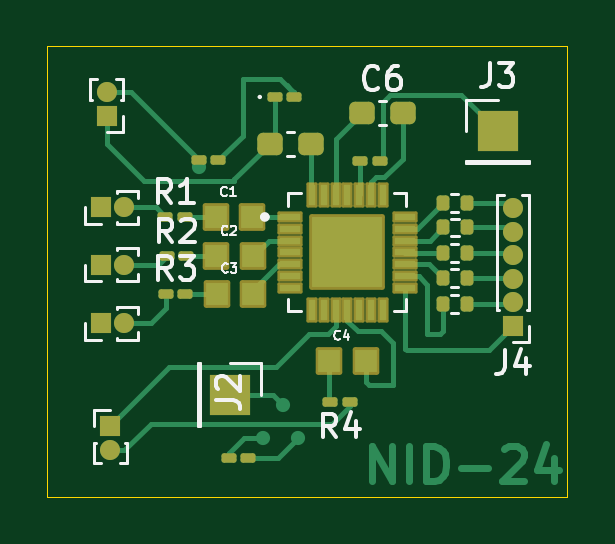
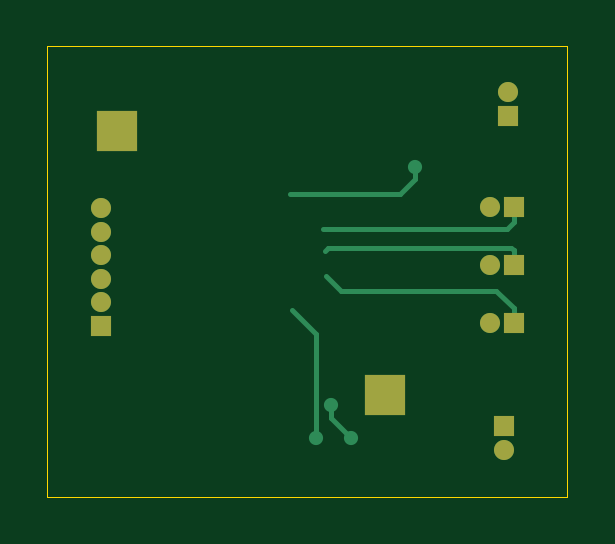
Circuit board: 9 layer files. Board 22.0 x 19.1 mm.
- bottom_copper: pcb-B_Cu.gbr (3342 bytes)
- bottom_mask: pcb-B_Mask.gbr (1217 bytes)
- paste: pcb-B_Paste.gbr (474 bytes)
- bottom_silk: pcb-B_Silkscreen.gbr (475 bytes)
- outline: pcb-Edge_Cuts.gbr (629 bytes)
- top_copper: pcb-F_Cu.gbr (16429 bytes)
- top_mask: pcb-F_Mask.gbr (4845 bytes)
- paste: pcb-F_Paste.gbr (4176 bytes)
- top_silk: pcb-F_Silkscreen.gbr (17388 bytes)

=== bottom_copper: pcb-B_Cu.gbr ===
%TF.GenerationSoftware,KiCad,Pcbnew,7.0.11+dfsg-1build4*%
%TF.CreationDate,2026-03-19T18:50:22+05:30*%
%TF.ProjectId,pcb,7063622e-6b69-4636-9164-5f7063625858,rev?*%
%TF.SameCoordinates,Original*%
%TF.FileFunction,Copper,L2,Bot*%
%TF.FilePolarity,Positive*%
%FSLAX46Y46*%
G04 Gerber Fmt 4.6, Leading zero omitted, Abs format (unit mm)*
G04 Created by KiCad (PCBNEW 7.0.11+dfsg-1build4) date 2026-03-19 18:50:22*
%MOMM*%
%LPD*%
G01*
G04 APERTURE LIST*
%TA.AperFunction,ComponentPad*%
%ADD10R,0.850000X0.850000*%
%TD*%
%TA.AperFunction,ComponentPad*%
%ADD11O,0.850000X0.850000*%
%TD*%
%TA.AperFunction,ComponentPad*%
%ADD12R,1.700000X1.700000*%
%TD*%
%TA.AperFunction,ViaPad*%
%ADD13C,0.600000*%
%TD*%
%TA.AperFunction,Conductor*%
%ADD14C,0.200000*%
%TD*%
G04 APERTURE END LIST*
D10*
%TO.P,J4,1,Pin_1*%
%TO.N,Net-(J4-Pin_1)*%
X136550000Y-71700000D03*
D11*
%TO.P,J4,2,Pin_2*%
%TO.N,Net-(J4-Pin_2)*%
X136550000Y-70700000D03*
%TO.P,J4,3,Pin_3*%
%TO.N,Net-(J4-Pin_3)*%
X136550000Y-69700000D03*
%TO.P,J4,4,Pin_4*%
%TO.N,Net-(J4-Pin_4)*%
X136550000Y-68700000D03*
%TO.P,J4,5,Pin_5*%
%TO.N,Net-(J4-Pin_5)*%
X136550000Y-67700000D03*
%TO.P,J4,6,Pin_6*%
%TO.N,Net-(J4-Pin_6)*%
X136550000Y-66700000D03*
%TD*%
D12*
%TO.P,J2,1,Pin_1*%
%TO.N,Net-(J2-Pin_1)*%
X124550000Y-74600000D03*
%TD*%
%TO.P,J3,1,Pin_1*%
%TO.N,Net-(J3-Pin_1)*%
X135900000Y-63450000D03*
%TD*%
D10*
%TO.P,IE3,1,Pin_1*%
%TO.N,Net-(IE3-Pin_1)*%
X119100000Y-71575000D03*
D11*
%TO.P,IE3,2,Pin_2*%
%TO.N,Net-(IE3-Pin_2)*%
X120100000Y-71575000D03*
%TD*%
D10*
%TO.P,J5,1,Pin_1*%
%TO.N,Net-(D1-K)*%
X119350000Y-62800000D03*
D11*
%TO.P,J5,2,Pin_2*%
%TO.N,Net-(J5-Pin_2)*%
X119350000Y-61800000D03*
%TD*%
D10*
%TO.P,IE1,1,Pin_1*%
%TO.N,Net-(IE1-Pin_1)*%
X119100000Y-66675000D03*
D11*
%TO.P,IE1,2,Pin_2*%
%TO.N,Net-(IE1-Pin_2)*%
X120100000Y-66675000D03*
%TD*%
D10*
%TO.P,J1,1,Pin_1*%
%TO.N,Net-(J1-Pin_1)*%
X119500000Y-75950000D03*
D11*
%TO.P,J1,2,Pin_2*%
%TO.N,Net-(J1-Pin_2)*%
X119500000Y-76950000D03*
%TD*%
D10*
%TO.P,IE2,1,Pin_1*%
%TO.N,Net-(IE2-Pin_1)*%
X119100000Y-69100000D03*
D11*
%TO.P,IE2,2,Pin_2*%
%TO.N,Net-(IE2-Pin_2)*%
X120100000Y-69100000D03*
%TD*%
D13*
%TO.N,Net-(J5-Pin_2)*%
X123275000Y-64975000D03*
%TO.N,Net-(J2-Pin_1)*%
X126825000Y-75025000D03*
X125975000Y-76450000D03*
%TO.N,Net-(U1-RLDOUT)*%
X127450000Y-76425000D03*
%TD*%
D14*
%TO.N,Net-(J5-Pin_2)*%
X123275000Y-64975000D02*
X123275000Y-65475000D01*
X123900000Y-66100000D02*
X128550000Y-66100000D01*
X123275000Y-65475000D02*
X123900000Y-66100000D01*
%TO.N,Net-(IE1-Pin_1)*%
X119375000Y-67575000D02*
X127150000Y-67575000D01*
X119100000Y-66675000D02*
X119100000Y-67300000D01*
X119100000Y-67300000D02*
X119375000Y-67575000D01*
%TO.N,Net-(IE2-Pin_1)*%
X119100000Y-68475000D02*
X119200000Y-68375000D01*
X119100000Y-69100000D02*
X119100000Y-68475000D01*
X119200000Y-68375000D02*
X126950000Y-68375000D01*
X126950000Y-68375000D02*
X127100000Y-68525000D01*
%TO.N,Net-(IE3-Pin_1)*%
X119100000Y-71575000D02*
X119100000Y-70950000D01*
X119100000Y-70950000D02*
X119825000Y-70225000D01*
X119825000Y-70225000D02*
X126400000Y-70225000D01*
X126400000Y-70225000D02*
X127025000Y-69600000D01*
%TO.N,Net-(J2-Pin_1)*%
X126825000Y-75600000D02*
X125975000Y-76450000D01*
X126825000Y-75025000D02*
X126825000Y-75600000D01*
%TO.N,Net-(U1-RLDOUT)*%
X127450000Y-76425000D02*
X127450000Y-72025000D01*
X127450000Y-72025000D02*
X128462500Y-71012500D01*
%TD*%
M02*

=== bottom_mask: pcb-B_Mask.gbr ===
%TF.GenerationSoftware,KiCad,Pcbnew,7.0.11+dfsg-1build4*%
%TF.CreationDate,2026-03-19T18:50:23+05:30*%
%TF.ProjectId,pcb,7063622e-6b69-4636-9164-5f7063625858,rev?*%
%TF.SameCoordinates,Original*%
%TF.FileFunction,Soldermask,Bot*%
%TF.FilePolarity,Negative*%
%FSLAX46Y46*%
G04 Gerber Fmt 4.6, Leading zero omitted, Abs format (unit mm)*
G04 Created by KiCad (PCBNEW 7.0.11+dfsg-1build4) date 2026-03-19 18:50:23*
%MOMM*%
%LPD*%
G01*
G04 APERTURE LIST*
%ADD10R,0.850000X0.850000*%
%ADD11O,0.850000X0.850000*%
%ADD12R,1.700000X1.700000*%
G04 APERTURE END LIST*
D10*
%TO.C,J4*%
X136550000Y-71700000D03*
D11*
X136550000Y-70700000D03*
X136550000Y-69700000D03*
X136550000Y-68700000D03*
X136550000Y-67700000D03*
X136550000Y-66700000D03*
%TD*%
D12*
%TO.C,J2*%
X124550000Y-74600000D03*
%TD*%
%TO.C,J3*%
X135900000Y-63450000D03*
%TD*%
D10*
%TO.C,IE3*%
X119100000Y-71575000D03*
D11*
X120100000Y-71575000D03*
%TD*%
D10*
%TO.C,J5*%
X119350000Y-62800000D03*
D11*
X119350000Y-61800000D03*
%TD*%
D10*
%TO.C,IE1*%
X119100000Y-66675000D03*
D11*
X120100000Y-66675000D03*
%TD*%
D10*
%TO.C,J1*%
X119500000Y-75950000D03*
D11*
X119500000Y-76950000D03*
%TD*%
D10*
%TO.C,IE2*%
X119100000Y-69100000D03*
D11*
X120100000Y-69100000D03*
%TD*%
M02*

=== paste: pcb-B_Paste.gbr ===
%TF.GenerationSoftware,KiCad,Pcbnew,7.0.11+dfsg-1build4*%
%TF.CreationDate,2026-03-19T18:50:22+05:30*%
%TF.ProjectId,pcb,7063622e-6b69-4636-9164-5f7063625858,rev?*%
%TF.SameCoordinates,Original*%
%TF.FileFunction,Paste,Bot*%
%TF.FilePolarity,Positive*%
%FSLAX46Y46*%
G04 Gerber Fmt 4.6, Leading zero omitted, Abs format (unit mm)*
G04 Created by KiCad (PCBNEW 7.0.11+dfsg-1build4) date 2026-03-19 18:50:22*
%MOMM*%
%LPD*%
G01*
G04 APERTURE LIST*
G04 APERTURE END LIST*
M02*

=== bottom_silk: pcb-B_Silkscreen.gbr ===
%TF.GenerationSoftware,KiCad,Pcbnew,7.0.11+dfsg-1build4*%
%TF.CreationDate,2026-03-19T18:50:23+05:30*%
%TF.ProjectId,pcb,7063622e-6b69-4636-9164-5f7063625858,rev?*%
%TF.SameCoordinates,Original*%
%TF.FileFunction,Legend,Bot*%
%TF.FilePolarity,Positive*%
%FSLAX46Y46*%
G04 Gerber Fmt 4.6, Leading zero omitted, Abs format (unit mm)*
G04 Created by KiCad (PCBNEW 7.0.11+dfsg-1build4) date 2026-03-19 18:50:23*
%MOMM*%
%LPD*%
G01*
G04 APERTURE LIST*
G04 APERTURE END LIST*
M02*

=== outline: pcb-Edge_Cuts.gbr ===
%TF.GenerationSoftware,KiCad,Pcbnew,7.0.11+dfsg-1build4*%
%TF.CreationDate,2026-03-19T18:50:23+05:30*%
%TF.ProjectId,pcb,7063622e-6b69-4636-9164-5f7063625858,rev?*%
%TF.SameCoordinates,Original*%
%TF.FileFunction,Profile,NP*%
%FSLAX46Y46*%
G04 Gerber Fmt 4.6, Leading zero omitted, Abs format (unit mm)*
G04 Created by KiCad (PCBNEW 7.0.11+dfsg-1build4) date 2026-03-19 18:50:23*
%MOMM*%
%LPD*%
G01*
G04 APERTURE LIST*
%TA.AperFunction,Profile*%
%ADD10C,0.050000*%
%TD*%
G04 APERTURE END LIST*
D10*
X116825000Y-59850000D02*
X138850000Y-59850000D01*
X138850000Y-78925000D01*
X116825000Y-78925000D01*
X116825000Y-59850000D01*
M02*

=== top_copper: pcb-F_Cu.gbr (16429 bytes, source omitted) ===
=== top_mask: pcb-F_Mask.gbr ===
%TF.GenerationSoftware,KiCad,Pcbnew,7.0.11+dfsg-1build4*%
%TF.CreationDate,2026-03-19T18:50:23+05:30*%
%TF.ProjectId,pcb,7063622e-6b69-4636-9164-5f7063625858,rev?*%
%TF.SameCoordinates,Original*%
%TF.FileFunction,Soldermask,Top*%
%TF.FilePolarity,Negative*%
%FSLAX46Y46*%
G04 Gerber Fmt 4.6, Leading zero omitted, Abs format (unit mm)*
G04 Created by KiCad (PCBNEW 7.0.11+dfsg-1build4) date 2026-03-19 18:50:23*
%MOMM*%
%LPD*%
G01*
G04 APERTURE LIST*
G04 Aperture macros list*
%AMRoundRect*
0 Rectangle with rounded corners*
0 $1 Rounding radius*
0 $2 $3 $4 $5 $6 $7 $8 $9 X,Y pos of 4 corners*
0 Add a 4 corners polygon primitive as box body*
4,1,4,$2,$3,$4,$5,$6,$7,$8,$9,$2,$3,0*
0 Add four circle primitives for the rounded corners*
1,1,$1+$1,$2,$3*
1,1,$1+$1,$4,$5*
1,1,$1+$1,$6,$7*
1,1,$1+$1,$8,$9*
0 Add four rect primitives between the rounded corners*
20,1,$1+$1,$2,$3,$4,$5,0*
20,1,$1+$1,$4,$5,$6,$7,0*
20,1,$1+$1,$6,$7,$8,$9,0*
20,1,$1+$1,$8,$9,$2,$3,0*%
G04 Aperture macros list end*
%ADD10RoundRect,0.102000X-0.460000X-0.485000X0.460000X-0.485000X0.460000X0.485000X-0.460000X0.485000X0*%
%ADD11RoundRect,0.059250X-0.472750X-0.177750X0.472750X-0.177750X0.472750X0.177750X-0.472750X0.177750X0*%
%ADD12RoundRect,0.059250X-0.177750X-0.472750X0.177750X-0.472750X0.177750X0.472750X-0.177750X0.472750X0*%
%ADD13RoundRect,0.102000X-1.500000X-1.500000X1.500000X-1.500000X1.500000X1.500000X-1.500000X1.500000X0*%
%ADD14R,0.850000X0.850000*%
%ADD15O,0.850000X0.850000*%
%ADD16RoundRect,0.100000X-0.217500X-0.100000X0.217500X-0.100000X0.217500X0.100000X-0.217500X0.100000X0*%
%ADD17R,1.700000X1.700000*%
%ADD18RoundRect,0.100000X0.217500X0.100000X-0.217500X0.100000X-0.217500X-0.100000X0.217500X-0.100000X0*%
%ADD19RoundRect,0.237500X-0.300000X-0.237500X0.300000X-0.237500X0.300000X0.237500X-0.300000X0.237500X0*%
%ADD20RoundRect,0.135000X-0.135000X-0.185000X0.135000X-0.185000X0.135000X0.185000X-0.135000X0.185000X0*%
%ADD21RoundRect,0.237500X0.300000X0.237500X-0.300000X0.237500X-0.300000X-0.237500X0.300000X-0.237500X0*%
G04 APERTURE END LIST*
D10*
%TO.C,C2*%
X123990000Y-68750000D03*
X125540000Y-68750000D03*
%TD*%
D11*
%TO.C,U1*%
X127105000Y-67080000D03*
X127105000Y-67580000D03*
X127105000Y-68080000D03*
X127105000Y-68580000D03*
X127105000Y-69080000D03*
X127105000Y-69580000D03*
X127105000Y-70080000D03*
D12*
X128040000Y-71015000D03*
X128540000Y-71015000D03*
X129040000Y-71015000D03*
X129540000Y-71015000D03*
X130040000Y-71015000D03*
X130540000Y-71015000D03*
X131040000Y-71015000D03*
D11*
X131975000Y-70080000D03*
X131975000Y-69580000D03*
X131975000Y-69080000D03*
X131975000Y-68580000D03*
X131975000Y-68080000D03*
X131975000Y-67580000D03*
X131975000Y-67080000D03*
D12*
X131040000Y-66145000D03*
X130540000Y-66145000D03*
X130040000Y-66145000D03*
X129540000Y-66145000D03*
X129040000Y-66145000D03*
X128540000Y-66145000D03*
X128040000Y-66145000D03*
D13*
X129540000Y-68580000D03*
%TD*%
D14*
%TO.C,J4*%
X136550000Y-71700000D03*
D15*
X136550000Y-70700000D03*
X136550000Y-69700000D03*
X136550000Y-68700000D03*
X136550000Y-67700000D03*
X136550000Y-66700000D03*
%TD*%
D16*
%TO.C,R3*%
X121867500Y-70325000D03*
X122682500Y-70325000D03*
%TD*%
D17*
%TO.C,J2*%
X124550000Y-74600000D03*
%TD*%
D18*
%TO.C,R12*%
X124082500Y-64675000D03*
X123267500Y-64675000D03*
%TD*%
D19*
%TO.C,C6*%
X130150000Y-62675000D03*
X131875000Y-62675000D03*
%TD*%
D20*
%TO.C,R8*%
X133585000Y-67525000D03*
X134605000Y-67525000D03*
%TD*%
D10*
%TO.C,C1*%
X123960000Y-67090000D03*
X125510000Y-67090000D03*
%TD*%
D16*
%TO.C,R2*%
X121885000Y-68750000D03*
X122700000Y-68750000D03*
%TD*%
D17*
%TO.C,J3*%
X135900000Y-63450000D03*
%TD*%
D20*
%TO.C,R11*%
X133575000Y-70775000D03*
X134595000Y-70775000D03*
%TD*%
D14*
%TO.C,IE3*%
X119100000Y-71575000D03*
D15*
X120100000Y-71575000D03*
%TD*%
D20*
%TO.C,R9*%
X133575000Y-68600000D03*
X134595000Y-68600000D03*
%TD*%
D14*
%TO.C,J5*%
X119350000Y-62800000D03*
D15*
X119350000Y-61800000D03*
%TD*%
D16*
%TO.C,D1*%
X126460000Y-62000000D03*
X127275000Y-62000000D03*
%TD*%
D14*
%TO.C,IE1*%
X119100000Y-66675000D03*
D15*
X120100000Y-66675000D03*
%TD*%
D16*
%TO.C,R1*%
X121835000Y-67075000D03*
X122650000Y-67075000D03*
%TD*%
%TO.C,R5*%
X124535000Y-77275000D03*
X125350000Y-77275000D03*
%TD*%
D20*
%TO.C,R7*%
X133575000Y-66475000D03*
X134595000Y-66475000D03*
%TD*%
D14*
%TO.C,J1*%
X119500000Y-75950000D03*
D15*
X119500000Y-76950000D03*
%TD*%
D10*
%TO.C,C3*%
X124000000Y-70330000D03*
X125550000Y-70330000D03*
%TD*%
D14*
%TO.C,IE2*%
X119100000Y-69100000D03*
D15*
X120100000Y-69100000D03*
%TD*%
D10*
%TO.C,C4*%
X128765000Y-73175000D03*
X130315000Y-73175000D03*
%TD*%
D16*
%TO.C,R6*%
X130092500Y-64700000D03*
X130907500Y-64700000D03*
%TD*%
D18*
%TO.C,R4*%
X129632500Y-74900000D03*
X128817500Y-74900000D03*
%TD*%
D20*
%TO.C,R10*%
X133575000Y-69675000D03*
X134595000Y-69675000D03*
%TD*%
D21*
%TO.C,C5*%
X127987500Y-63975000D03*
X126262500Y-63975000D03*
%TD*%
M02*

=== paste: pcb-F_Paste.gbr ===
%TF.GenerationSoftware,KiCad,Pcbnew,7.0.11+dfsg-1build4*%
%TF.CreationDate,2026-03-19T18:50:22+05:30*%
%TF.ProjectId,pcb,7063622e-6b69-4636-9164-5f7063625858,rev?*%
%TF.SameCoordinates,Original*%
%TF.FileFunction,Paste,Top*%
%TF.FilePolarity,Positive*%
%FSLAX46Y46*%
G04 Gerber Fmt 4.6, Leading zero omitted, Abs format (unit mm)*
G04 Created by KiCad (PCBNEW 7.0.11+dfsg-1build4) date 2026-03-19 18:50:22*
%MOMM*%
%LPD*%
G01*
G04 APERTURE LIST*
G04 Aperture macros list*
%AMRoundRect*
0 Rectangle with rounded corners*
0 $1 Rounding radius*
0 $2 $3 $4 $5 $6 $7 $8 $9 X,Y pos of 4 corners*
0 Add a 4 corners polygon primitive as box body*
4,1,4,$2,$3,$4,$5,$6,$7,$8,$9,$2,$3,0*
0 Add four circle primitives for the rounded corners*
1,1,$1+$1,$2,$3*
1,1,$1+$1,$4,$5*
1,1,$1+$1,$6,$7*
1,1,$1+$1,$8,$9*
0 Add four rect primitives between the rounded corners*
20,1,$1+$1,$2,$3,$4,$5,0*
20,1,$1+$1,$4,$5,$6,$7,0*
20,1,$1+$1,$6,$7,$8,$9,0*
20,1,$1+$1,$8,$9,$2,$3,0*%
G04 Aperture macros list end*
%ADD10C,0.010000*%
%ADD11R,0.920000X0.970000*%
%ADD12RoundRect,0.033750X-0.396250X-0.101250X0.396250X-0.101250X0.396250X0.101250X-0.396250X0.101250X0*%
%ADD13RoundRect,0.033750X-0.101250X-0.396250X0.101250X-0.396250X0.101250X0.396250X-0.101250X0.396250X0*%
%ADD14RoundRect,0.090000X-0.139000X-0.090000X0.139000X-0.090000X0.139000X0.090000X-0.139000X0.090000X0*%
%ADD15RoundRect,0.090000X0.139000X0.090000X-0.139000X0.090000X-0.139000X-0.090000X0.139000X-0.090000X0*%
%ADD16RoundRect,0.237500X-0.300000X-0.237500X0.300000X-0.237500X0.300000X0.237500X-0.300000X0.237500X0*%
%ADD17RoundRect,0.135000X-0.135000X-0.185000X0.135000X-0.185000X0.135000X0.185000X-0.135000X0.185000X0*%
%ADD18RoundRect,0.237500X0.300000X0.237500X-0.300000X0.237500X-0.300000X-0.237500X0.300000X-0.237500X0*%
G04 APERTURE END LIST*
%TO.C,U1*%
D10*
X130490000Y-69530000D02*
X128590000Y-69530000D01*
X128590000Y-67630000D01*
X130490000Y-67630000D01*
X130490000Y-69530000D01*
G36*
X130490000Y-69530000D02*
G01*
X128590000Y-69530000D01*
X128590000Y-67630000D01*
X130490000Y-67630000D01*
X130490000Y-69530000D01*
G37*
%TD*%
D11*
%TO.C,C2*%
X123990000Y-68750000D03*
X125540000Y-68750000D03*
%TD*%
D12*
%TO.C,U1*%
X127105000Y-67080000D03*
X127105000Y-67580000D03*
X127105000Y-68080000D03*
X127105000Y-68580000D03*
X127105000Y-69080000D03*
X127105000Y-69580000D03*
X127105000Y-70080000D03*
D13*
X128040000Y-71015000D03*
X128540000Y-71015000D03*
X129040000Y-71015000D03*
X129540000Y-71015000D03*
X130040000Y-71015000D03*
X130540000Y-71015000D03*
X131040000Y-71015000D03*
D12*
X131975000Y-70080000D03*
X131975000Y-69580000D03*
X131975000Y-69080000D03*
X131975000Y-68580000D03*
X131975000Y-68080000D03*
X131975000Y-67580000D03*
X131975000Y-67080000D03*
D13*
X131040000Y-66145000D03*
X130540000Y-66145000D03*
X130040000Y-66145000D03*
X129540000Y-66145000D03*
X129040000Y-66145000D03*
X128540000Y-66145000D03*
X128040000Y-66145000D03*
%TD*%
D14*
%TO.C,R3*%
X121842500Y-70325000D03*
X122707500Y-70325000D03*
%TD*%
D15*
%TO.C,R12*%
X124107500Y-64675000D03*
X123242500Y-64675000D03*
%TD*%
D16*
%TO.C,C6*%
X130150000Y-62675000D03*
X131875000Y-62675000D03*
%TD*%
D17*
%TO.C,R8*%
X133585000Y-67525000D03*
X134605000Y-67525000D03*
%TD*%
D11*
%TO.C,C1*%
X123960000Y-67090000D03*
X125510000Y-67090000D03*
%TD*%
D14*
%TO.C,R2*%
X121860000Y-68750000D03*
X122725000Y-68750000D03*
%TD*%
D17*
%TO.C,R11*%
X133575000Y-70775000D03*
X134595000Y-70775000D03*
%TD*%
%TO.C,R9*%
X133575000Y-68600000D03*
X134595000Y-68600000D03*
%TD*%
D14*
%TO.C,D1*%
X126435000Y-62000000D03*
X127300000Y-62000000D03*
%TD*%
%TO.C,R1*%
X121810000Y-67075000D03*
X122675000Y-67075000D03*
%TD*%
%TO.C,R5*%
X124510000Y-77275000D03*
X125375000Y-77275000D03*
%TD*%
D17*
%TO.C,R7*%
X133575000Y-66475000D03*
X134595000Y-66475000D03*
%TD*%
D11*
%TO.C,C3*%
X124000000Y-70330000D03*
X125550000Y-70330000D03*
%TD*%
%TO.C,C4*%
X128765000Y-73175000D03*
X130315000Y-73175000D03*
%TD*%
D14*
%TO.C,R6*%
X130067500Y-64700000D03*
X130932500Y-64700000D03*
%TD*%
D15*
%TO.C,R4*%
X129657500Y-74900000D03*
X128792500Y-74900000D03*
%TD*%
D17*
%TO.C,R10*%
X133575000Y-69675000D03*
X134595000Y-69675000D03*
%TD*%
D18*
%TO.C,C5*%
X127987500Y-63975000D03*
X126262500Y-63975000D03*
%TD*%
M02*

=== top_silk: pcb-F_Silkscreen.gbr (17388 bytes, source omitted) ===
